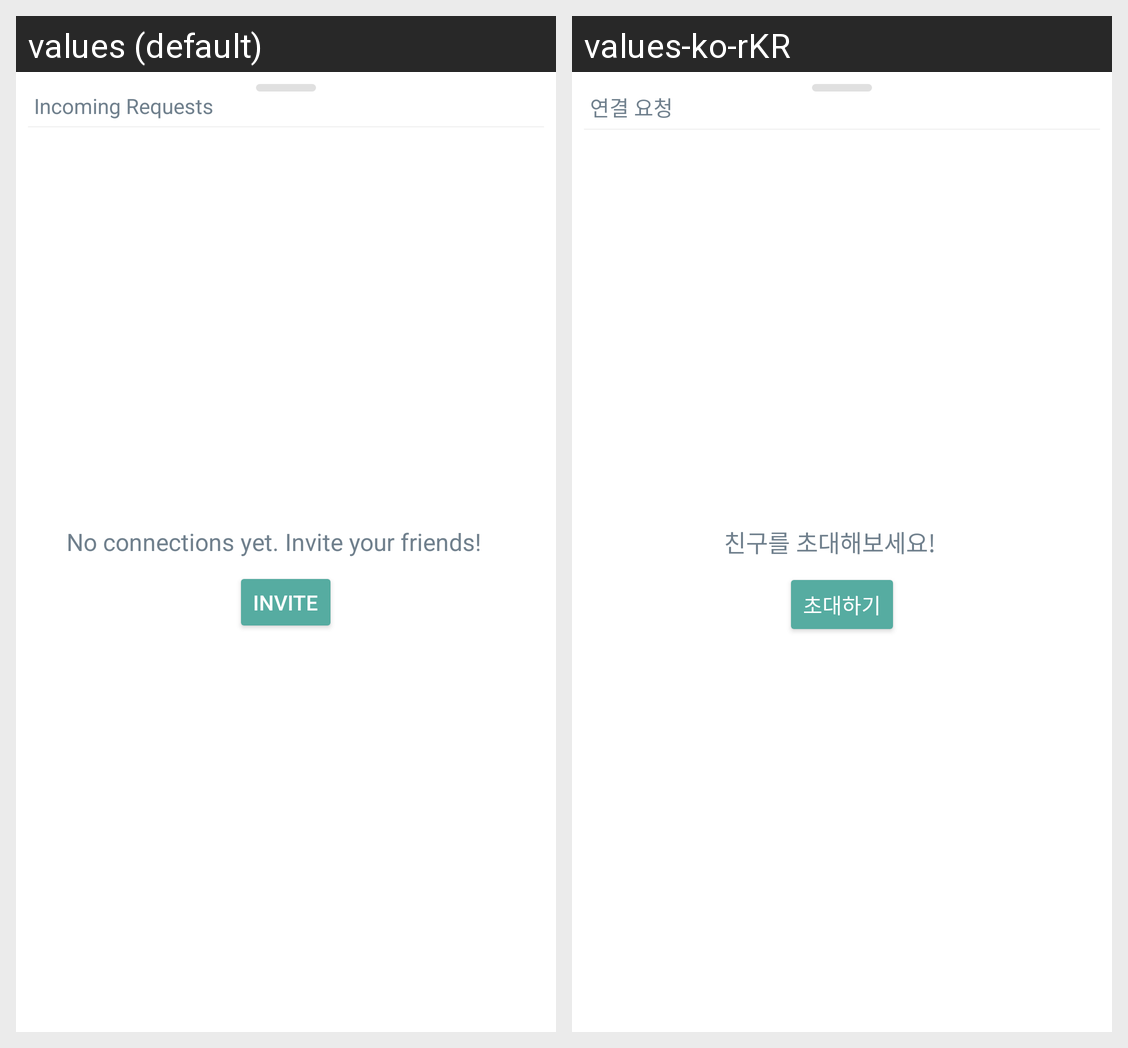

This grid shows one Android layout under two languages. Give, for every string resource on the screen, its name, the default text and each shown locale's text.
Android screen res/layout/bottom_sheet_dialog.xml rendered under 2 locales, left to right: values (default), values-ko-rKR. Device: Nexus 5 (rendered at 1080×1920; each locale shown at half size, 540×960, under a caption strip naming it); theme AppTheme.
Strings drawn on this screen, with the default value and each locale's value (text and hints the layout hard-codes, and strings that could not be matched under every locale, appear in the picture but are not listed):

title_incoming_requests
  values: Incoming Requests
  values-ko-rKR: 연결 요청

connections_empty
  values: No connections yet. Invite your friends!
  values-ko-rKR: 친구를 초대해보세요!

button_invite
  values: Invite
  values-ko-rKR: 초대하기
